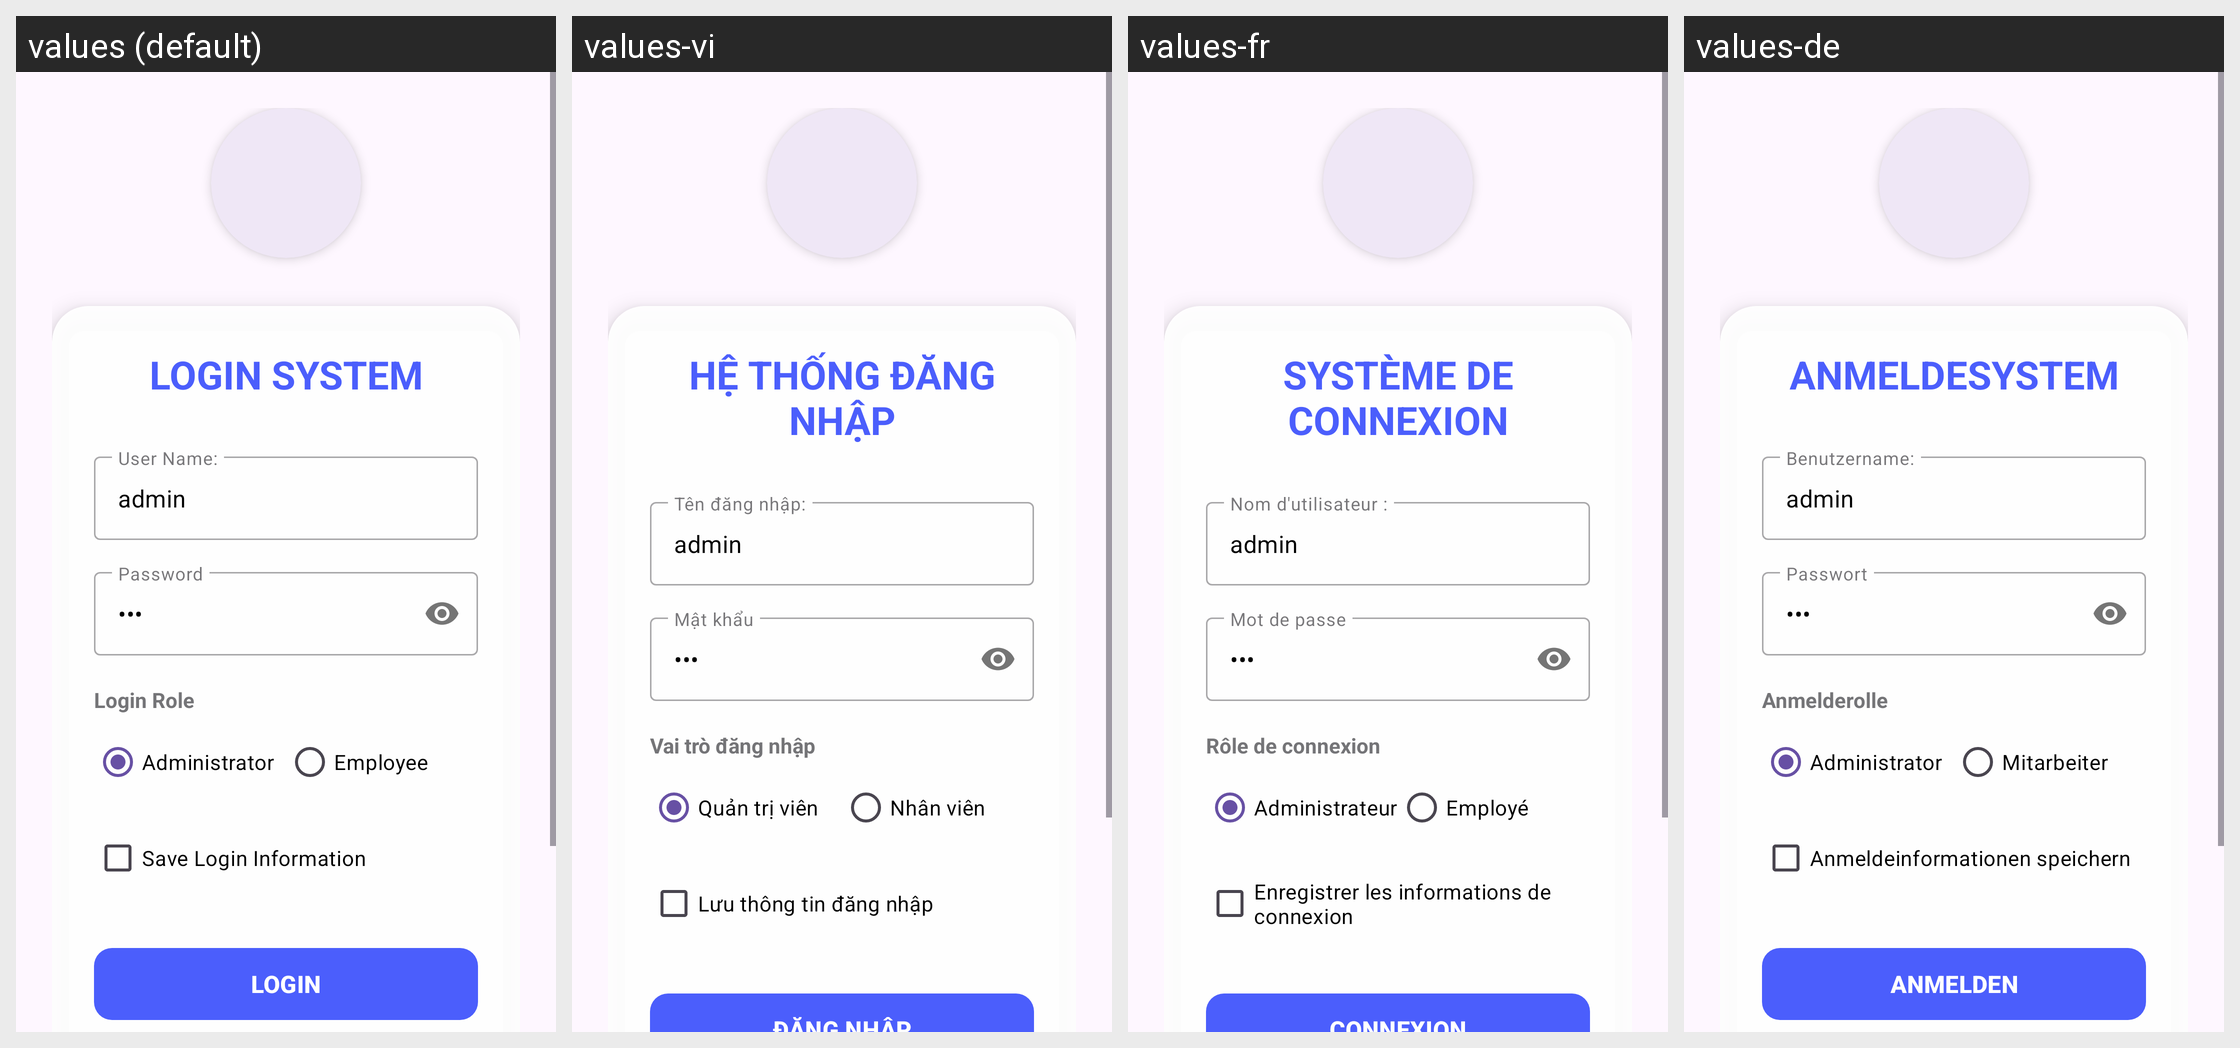

Translations of the strings shown on this Android screen, per locale in the grid:
Android screen res/layout/activity_login.xml rendered under 4 locales, left to right: values (default), values-vi, values-fr, values-de. Device: Nexus 5 (rendered at 1080×1920; each locale shown at half size, 540×960, under a caption strip naming it); theme Theme.K23411TEApp.
Strings drawn on this screen, with the default value and each locale's value (text and hints the layout hard-codes, and strings that could not be matched under every locale, appear in the picture but are not listed):

str_login_system
  values: LOGIN SYSTEM
  values-vi: HỆ THỐNG ĐĂNG NHẬP
  values-fr: SYSTÈME DE CONNEXION
  values-de: ANMELDESYSTEM

str_username
  values: User Name:
  values-vi: Tên đăng nhập:
  values-fr: Nom d'utilisateur :
  values-de: Benutzername:

str_password
  values: Password
  values-vi: Mật khẩu
  values-fr: Mot de passe
  values-de: Passwort

str_role
  values: Login Role
  values-vi: Vai trò đăng nhập
  values-fr: Rôle de connexion
  values-de: Anmelderolle

str_role_administrator
  values: Administrator
  values-vi: Quản trị viên
  values-fr: Administrateur
  values-de: Administrator

str_role_employee
  values: Employee
  values-vi: Nhân viên
  values-fr: Employé
  values-de: Mitarbeiter

str_save_login_infor
  values: Save Login Information
  values-vi: Lưu thông tin đăng nhập
  values-fr: Enregistrer les informations de connexion
  values-de: Anmeldeinformationen speichern
